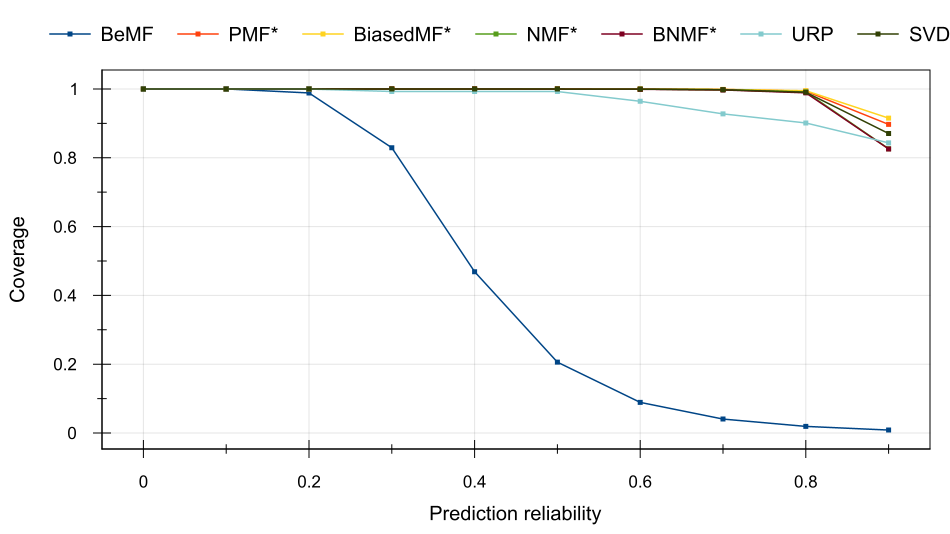

The data file committed next to this chart (first rows):
Prediction reliability, BeMF, PMF*, BiasedMF*, NMF*, BNMF*, URP, SVD++*
0, 1, 1, 1, 1, 1, 0.9997, 1
0.1, 1, 0.9999, 0.9999, 0.9999, 0.9999, 0.9997, 0.9999
0.2, 0.9884, 0.9999, 0.9999, 0.9999, 0.9999, 0.9997, 0.9999
0.3, 0.8292, 0.9999, 0.9999, 0.9999, 0.9999, 0.9926, 0.9999
0.4, 0.4688, 0.9998, 0.9998, 0.9998, 0.9998, 0.9926, 0.9998
0.5, 0.2059, 0.9998, 0.9998, 0.9997, 0.9996, 0.9925, 0.9997
0.6, 0.08901, 0.9995, 0.9996, 0.9994, 0.9989, 0.9641, 0.9993
0.7, 0.04051, 0.9985, 0.9988, 0.998, 0.9971, 0.9275, 0.9976
0.8, 0.01918, 0.9937, 0.9949, 0.9914, 0.9887, 0.9012, 0.9904
0.9, 0.008566, 0.897, 0.9152, 0.8263, 0.8256, 0.8433, 0.8705
